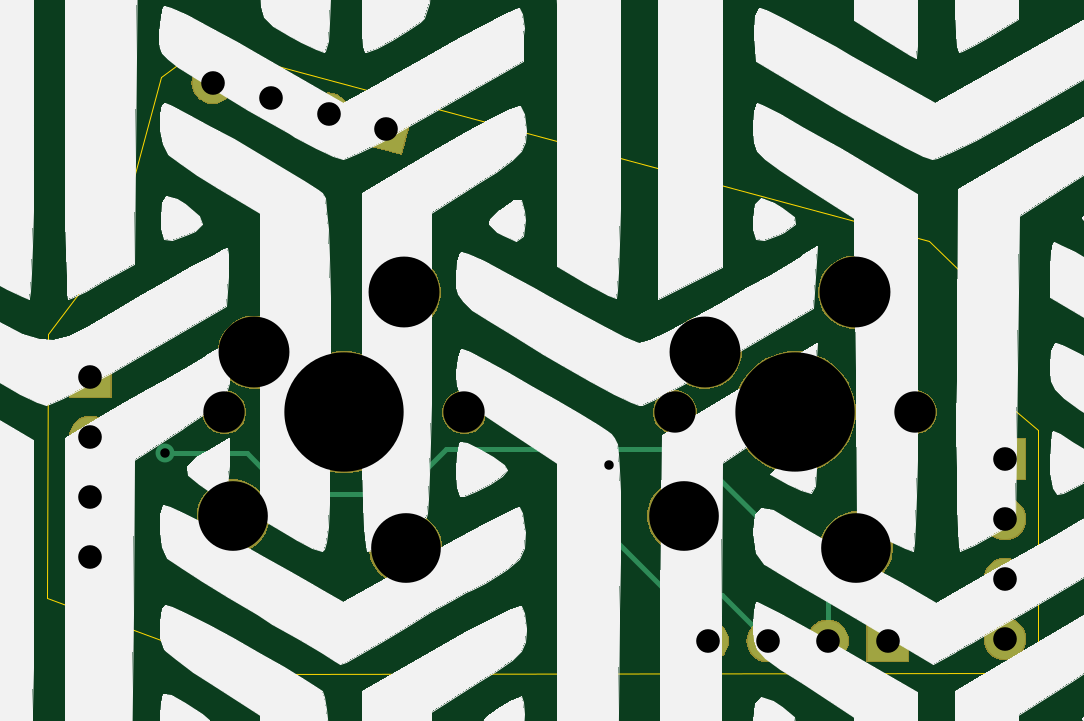
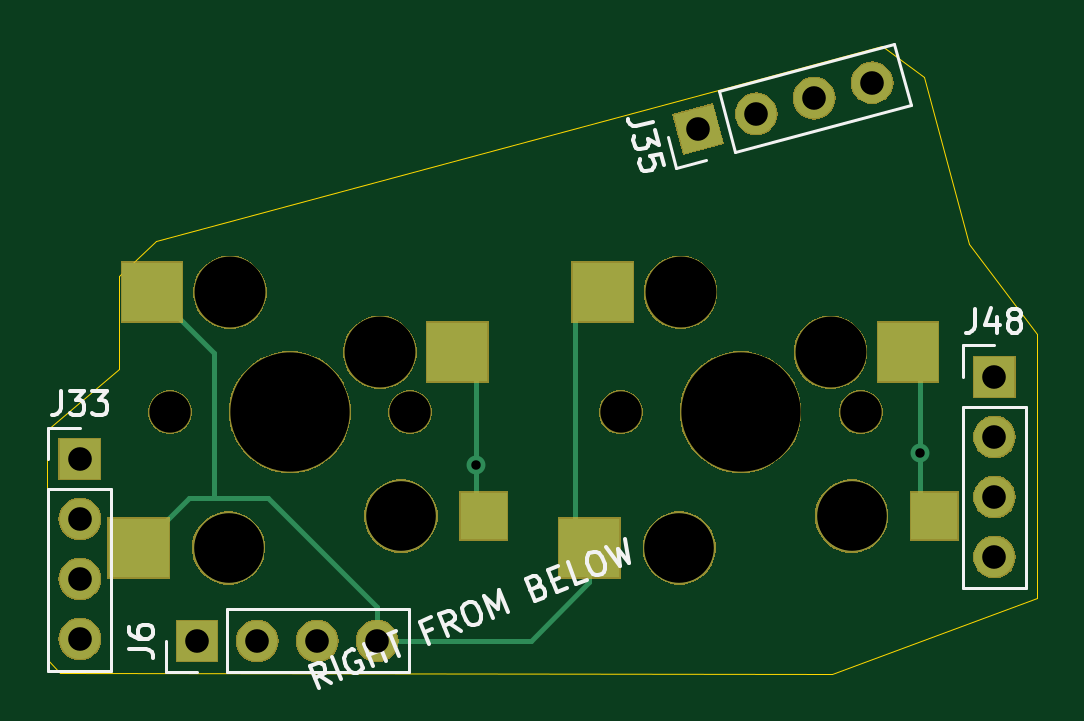
Circuit board: 11 layer files. Board 41.9 x 26.6 mm.
- bottom_copper: ThumbsUp-B_Cu.gbr (3294 bytes)
- bottom_mask: ThumbsUp-B_Mask.gbr (32289 bytes)
- paste: ThumbsUp-B_Paste.gbr (779 bytes)
- bottom_silk: ThumbsUp-B_SilkS.gbr (8890 bytes)
- outline: ThumbsUp-Edge_Cuts.gbr (1105 bytes)
- top_copper: ThumbsUp-F_Cu.gbr (2324 bytes)
- top_mask: ThumbsUp-F_Mask.gbr (30921 bytes)
- paste: ThumbsUp-F_Paste.gbr (490 bytes)
- top_silk: ThumbsUp-F_SilkS.gbr (1125792 bytes)
- drill: ThumbsUp-NPTH.drl (557 bytes)
- drill: ThumbsUp-PTH.drl (610 bytes)

=== bottom_copper: ThumbsUp-B_Cu.gbr ===
G04 #@! TF.GenerationSoftware,KiCad,Pcbnew,(5.1.4)-1*
G04 #@! TF.CreationDate,2023-09-09T05:31:27-04:00*
G04 #@! TF.ProjectId,ThumbsUp,5468756d-6273-4557-902e-6b696361645f,rev?*
G04 #@! TF.SameCoordinates,Original*
G04 #@! TF.FileFunction,Copper,L2,Bot*
G04 #@! TF.FilePolarity,Positive*
%FSLAX46Y46*%
G04 Gerber Fmt 4.6, Leading zero omitted, Abs format (unit mm)*
G04 Created by KiCad (PCBNEW (5.1.4)-1) date 2023-09-09 05:31:27*
%MOMM*%
%LPD*%
G04 APERTURE LIST*
%ADD10R,2.550000X2.500000*%
%ADD11R,2.000000X2.000000*%
%ADD12C,3.000000*%
%ADD13O,1.700000X1.700000*%
%ADD14R,1.700000X1.700000*%
%ADD15C,1.700000*%
%ADD16C,1.700000*%
%ADD17C,0.100000*%
%ADD18C,0.800000*%
%ADD19C,0.200000*%
G04 APERTURE END LIST*
D10*
X173700000Y-353101918D03*
D11*
X159100000Y-351751918D03*
D12*
X162600000Y-351751918D03*
X169900000Y-353101918D03*
D10*
X173142000Y-342271918D03*
X160215000Y-344811918D03*
X192779545Y-353101918D03*
D11*
X178179545Y-351751918D03*
D12*
X181679545Y-351751918D03*
X188979545Y-353101918D03*
D10*
X192221545Y-342271918D03*
X179294545Y-344811918D03*
D13*
X156554489Y-353479102D03*
X156554489Y-350939102D03*
X156554489Y-348399102D03*
D14*
X156554489Y-345859102D03*
D15*
X161731252Y-333404931D03*
D16*
X161731252Y-333404931D02*
X161731252Y-333404931D01*
D15*
X164184704Y-334062331D03*
D16*
X164184704Y-334062331D02*
X164184704Y-334062331D01*
D15*
X166638155Y-334719732D03*
D16*
X166638155Y-334719732D02*
X166638155Y-334719732D01*
D15*
X169091607Y-335377132D03*
D17*
G36*
X169692648Y-336418165D02*
G01*
X168050574Y-335978173D01*
X168490566Y-334336099D01*
X170132640Y-334776091D01*
X169692648Y-336418165D01*
X169692648Y-336418165D01*
G37*
D13*
X182686132Y-357031045D03*
X185226132Y-357031045D03*
X187766132Y-357031045D03*
D14*
X190306132Y-357031045D03*
D13*
X195276987Y-356963573D03*
X195276987Y-354423573D03*
X195276987Y-351883573D03*
D14*
X195276987Y-349343573D03*
D18*
X178500000Y-349600000D03*
X159700000Y-349100000D03*
D19*
X179294545Y-344811918D02*
X178500000Y-345606463D01*
X178500000Y-345606463D02*
X178500000Y-349100000D01*
X178500000Y-351431463D02*
X178500000Y-349600000D01*
X178179545Y-351751918D02*
X178500000Y-351431463D01*
X178500000Y-349100000D02*
X178500000Y-349600000D01*
X174300000Y-343429918D02*
X173142000Y-342271918D01*
X173700000Y-354551918D02*
X173700000Y-353101918D01*
X189600000Y-351000000D02*
X190652627Y-351000000D01*
X187300000Y-351000000D02*
X189600000Y-351000000D01*
X192221545Y-342271918D02*
X192196545Y-342271918D01*
X192196545Y-342271918D02*
X189600000Y-344868463D01*
X189600000Y-344868463D02*
X189600000Y-351000000D01*
X182700000Y-357017177D02*
X182700000Y-355600000D01*
X182686132Y-357031045D02*
X182700000Y-357017177D01*
X182700000Y-355600000D02*
X187300000Y-351000000D01*
X190652627Y-351000000D02*
X192754545Y-353101918D01*
X192754545Y-353101918D02*
X192779545Y-353101918D01*
X174300000Y-352501918D02*
X174300000Y-343429918D01*
X173700000Y-353101918D02*
X174300000Y-352501918D01*
X182686132Y-357031045D02*
X176179127Y-357031045D01*
X176179127Y-357031045D02*
X173700000Y-354551918D01*
X160215000Y-344811918D02*
X159700000Y-345326918D01*
X159700000Y-349600000D02*
X159700000Y-349100000D01*
X159100000Y-351751918D02*
X159700000Y-351151918D01*
X159700000Y-345326918D02*
X159700000Y-349100000D01*
X159700000Y-351151918D02*
X159700000Y-349600000D01*
M02*

=== bottom_mask: ThumbsUp-B_Mask.gbr (32289 bytes, source omitted) ===
=== paste: ThumbsUp-B_Paste.gbr ===
G04 #@! TF.GenerationSoftware,KiCad,Pcbnew,(5.1.4)-1*
G04 #@! TF.CreationDate,2023-09-09T05:31:27-04:00*
G04 #@! TF.ProjectId,ThumbsUp,5468756d-6273-4557-902e-6b696361645f,rev?*
G04 #@! TF.SameCoordinates,Original*
G04 #@! TF.FileFunction,Paste,Bot*
G04 #@! TF.FilePolarity,Positive*
%FSLAX46Y46*%
G04 Gerber Fmt 4.6, Leading zero omitted, Abs format (unit mm)*
G04 Created by KiCad (PCBNEW (5.1.4)-1) date 2023-09-09 05:31:27*
%MOMM*%
%LPD*%
G04 APERTURE LIST*
%ADD10R,2.550000X2.500000*%
%ADD11R,2.000000X2.000000*%
G04 APERTURE END LIST*
D10*
X173700000Y-353101918D03*
D11*
X159100000Y-351751918D03*
D10*
X173142000Y-342271918D03*
X160215000Y-344811918D03*
X192779545Y-353101918D03*
D11*
X178179545Y-351751918D03*
D10*
X192221545Y-342271918D03*
X179294545Y-344811918D03*
M02*

=== bottom_silk: ThumbsUp-B_SilkS.gbr (8890 bytes, source omitted) ===
=== outline: ThumbsUp-Edge_Cuts.gbr ===
G04 #@! TF.GenerationSoftware,KiCad,Pcbnew,(5.1.4)-1*
G04 #@! TF.CreationDate,2023-09-09T05:31:27-04:00*
G04 #@! TF.ProjectId,ThumbsUp,5468756d-6273-4557-902e-6b696361645f,rev?*
G04 #@! TF.SameCoordinates,Original*
G04 #@! TF.FileFunction,Profile,NP*
%FSLAX46Y46*%
G04 Gerber Fmt 4.6, Leading zero omitted, Abs format (unit mm)*
G04 Created by KiCad (PCBNEW (5.1.4)-1) date 2023-09-09 05:31:27*
%MOMM*%
%LPD*%
G04 APERTURE LIST*
%ADD10C,0.050000*%
G04 APERTURE END LIST*
D10*
X196121647Y-358373404D02*
X163422693Y-358419263D01*
X192038753Y-340101480D02*
X193596995Y-341602472D01*
X157632756Y-340225960D02*
X159538803Y-333160269D01*
X161311775Y-331854292D02*
X192038753Y-340101480D01*
X157632756Y-340225960D02*
X154744043Y-344059411D01*
X193608818Y-345523663D02*
X193596995Y-341602472D01*
X154738747Y-355199426D02*
X163422693Y-358419263D01*
X196664908Y-357818636D02*
X196121647Y-358373404D01*
X196664908Y-357818636D02*
X196661007Y-348086602D01*
X154738747Y-355199426D02*
X154744043Y-344059411D01*
X159538803Y-333160269D02*
X161311775Y-331854292D01*
X196661007Y-348086602D02*
X193608818Y-345523663D01*
M02*

=== top_copper: ThumbsUp-F_Cu.gbr ===
G04 #@! TF.GenerationSoftware,KiCad,Pcbnew,(5.1.4)-1*
G04 #@! TF.CreationDate,2023-09-09T05:31:27-04:00*
G04 #@! TF.ProjectId,ThumbsUp,5468756d-6273-4557-902e-6b696361645f,rev?*
G04 #@! TF.SameCoordinates,Original*
G04 #@! TF.FileFunction,Copper,L1,Top*
G04 #@! TF.FilePolarity,Positive*
%FSLAX46Y46*%
G04 Gerber Fmt 4.6, Leading zero omitted, Abs format (unit mm)*
G04 Created by KiCad (PCBNEW (5.1.4)-1) date 2023-09-09 05:31:27*
%MOMM*%
%LPD*%
G04 APERTURE LIST*
%ADD10C,3.000000*%
%ADD11O,1.700000X1.700000*%
%ADD12R,1.700000X1.700000*%
%ADD13C,1.700000*%
%ADD14C,1.700000*%
%ADD15C,0.100000*%
%ADD16C,0.800000*%
%ADD17C,0.200000*%
G04 APERTURE END LIST*
D10*
X162600000Y-351751918D03*
X169900000Y-353101918D03*
X181679545Y-351751918D03*
X188979545Y-353101918D03*
D11*
X156554489Y-353479102D03*
X156554489Y-350939102D03*
X156554489Y-348399102D03*
D12*
X156554489Y-345859102D03*
D13*
X161731252Y-333404931D03*
D14*
X161731252Y-333404931D02*
X161731252Y-333404931D01*
D13*
X164184704Y-334062331D03*
D14*
X164184704Y-334062331D02*
X164184704Y-334062331D01*
D13*
X166638155Y-334719732D03*
D14*
X166638155Y-334719732D02*
X166638155Y-334719732D01*
D13*
X169091607Y-335377132D03*
D15*
G36*
X169692648Y-336418165D02*
G01*
X168050574Y-335978173D01*
X168490566Y-334336099D01*
X170132640Y-334776091D01*
X169692648Y-336418165D01*
X169692648Y-336418165D01*
G37*
D11*
X182686132Y-357031045D03*
X185226132Y-357031045D03*
X187766132Y-357031045D03*
D12*
X190306132Y-357031045D03*
D11*
X195276987Y-356963573D03*
X195276987Y-354423573D03*
X195276987Y-351883573D03*
D12*
X195276987Y-349343573D03*
D16*
X178500000Y-349600000D03*
X159700000Y-349100000D03*
D17*
X185226132Y-357031045D02*
X183295087Y-355100000D01*
X183295087Y-355100000D02*
X181100000Y-355100000D01*
X178500000Y-350165685D02*
X178500000Y-349600000D01*
X178500000Y-352500000D02*
X178500000Y-350165685D01*
X181100000Y-355100000D02*
X178500000Y-352500000D01*
X187766132Y-354766132D02*
X181900000Y-348900000D01*
X171600000Y-348900000D02*
X169700000Y-350800000D01*
X181900000Y-348900000D02*
X171600000Y-348900000D01*
X160265685Y-349100000D02*
X159700000Y-349100000D01*
X163200000Y-349100000D02*
X160265685Y-349100000D01*
X164900000Y-350800000D02*
X163200000Y-349100000D01*
X169700000Y-350800000D02*
X164900000Y-350800000D01*
X187766132Y-357031045D02*
X187766132Y-354766132D01*
M02*

=== top_mask: ThumbsUp-F_Mask.gbr (30921 bytes, source omitted) ===
=== paste: ThumbsUp-F_Paste.gbr ===
G04 #@! TF.GenerationSoftware,KiCad,Pcbnew,(5.1.4)-1*
G04 #@! TF.CreationDate,2023-09-09T05:31:27-04:00*
G04 #@! TF.ProjectId,ThumbsUp,5468756d-6273-4557-902e-6b696361645f,rev?*
G04 #@! TF.SameCoordinates,Original*
G04 #@! TF.FileFunction,Paste,Top*
G04 #@! TF.FilePolarity,Positive*
%FSLAX46Y46*%
G04 Gerber Fmt 4.6, Leading zero omitted, Abs format (unit mm)*
G04 Created by KiCad (PCBNEW (5.1.4)-1) date 2023-09-09 05:31:27*
%MOMM*%
%LPD*%
G04 APERTURE LIST*
G04 APERTURE END LIST*
M02*

=== top_silk: ThumbsUp-F_SilkS.gbr (1125792 bytes, source omitted) ===
=== drill: ThumbsUp-NPTH.drl ===
M48
; DRILL file {KiCad (5.1.4)-1} date 9/9/2023 5:31:30 AM
; FORMAT={-:-/ absolute / metric / decimal}
; #@! TF.CreationDate,2023-09-09T05:31:30-04:00
; #@! TF.GenerationSoftware,Kicad,Pcbnew,(5.1.4)-1
; #@! TF.FileFunction,NonPlated,1,2,NPTH
FMAT,2
METRIC
T1C1.750
T2C2.950
T3C3.000
T4C5.050
%
G90
G05
T1
X162.22Y-347.352
X172.38Y-347.352
X181.3Y-347.352
X191.46Y-347.352
T2
X162.6Y-351.752
X169.9Y-353.102
X181.68Y-351.752
X188.98Y-353.102
T3
X163.49Y-344.812
X169.84Y-342.272
X182.57Y-344.812
X188.92Y-342.272
T4
X167.3Y-347.352
X186.38Y-347.352
T0
M30

=== drill: ThumbsUp-PTH.drl ===
M48
; DRILL file {KiCad (5.1.4)-1} date 9/9/2023 5:31:30 AM
; FORMAT={-:-/ absolute / metric / decimal}
; #@! TF.CreationDate,2023-09-09T05:31:30-04:00
; #@! TF.GenerationSoftware,Kicad,Pcbnew,(5.1.4)-1
; #@! TF.FileFunction,Plated,1,2,PTH
FMAT,2
METRIC
T1C0.400
T2C1.000
%
G90
G05
T1
X159.7Y-349.1
X178.5Y-349.6
T2
X156.554Y-345.859
X156.554Y-348.399
X156.554Y-350.939
X156.554Y-353.479
X161.731Y-333.405
X164.185Y-334.062
X166.638Y-334.72
X169.092Y-335.377
X195.277Y-349.344
X195.277Y-351.884
X195.277Y-354.424
X195.277Y-356.964
X182.686Y-357.031
X185.226Y-357.031
X187.766Y-357.031
X190.306Y-357.031
T0
M30
